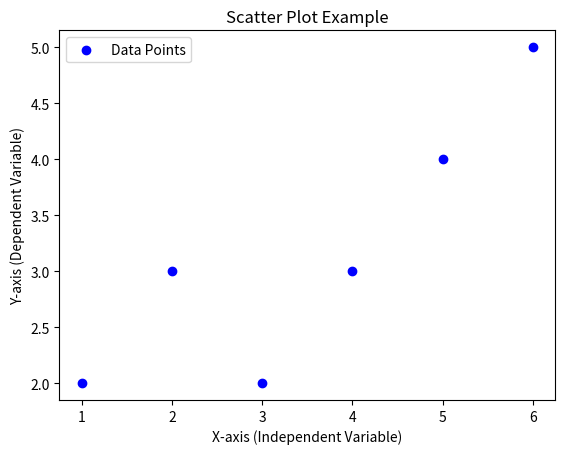

Generate this figure with matplotlib:
import matplotlib.pyplot as plt

# Sample data

x = [1, 2, 3, 4, 5,6]

y = [2, 3, 2, 3, 4,5]

# Create scatter plot

plt.scatter(x, y, color='blue', label='Data Points')
# Add labels and title

plt.xlabel('X-axis (Independent Variable)')

plt.ylabel('Y-axis (Dependent Variable)')

plt.title('Scatter Plot Example')

plt.legend()

# Show plot

plt.show()